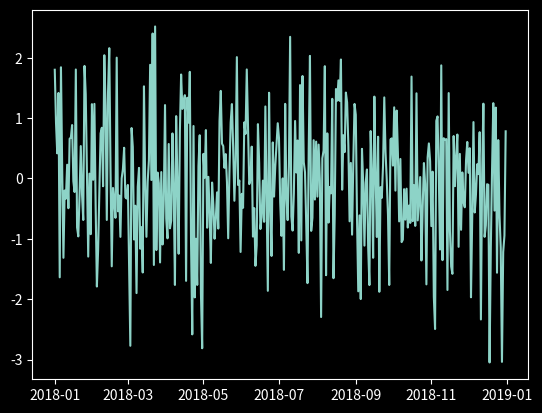

This chart was generated by the following Python code:
# In[ ]:


import matplotlib as mpl
import matplotlib.pyplot as plt
import numpy as np
import pandas as pd

dates = pd.date_range("2018-01-01", "2018-12-31", freq="D")
rng = np.random.default_rng()
data = rng.normal(size=len(dates))


# In[ ]:


with mpl.style.context("dark_background"):
    fig, ax = plt.subplots()
    ax.plot(dates, data)


# In[ ]:


get_ipython().system("tree data | head -10")  # noqa: F821


# In[ ]:
